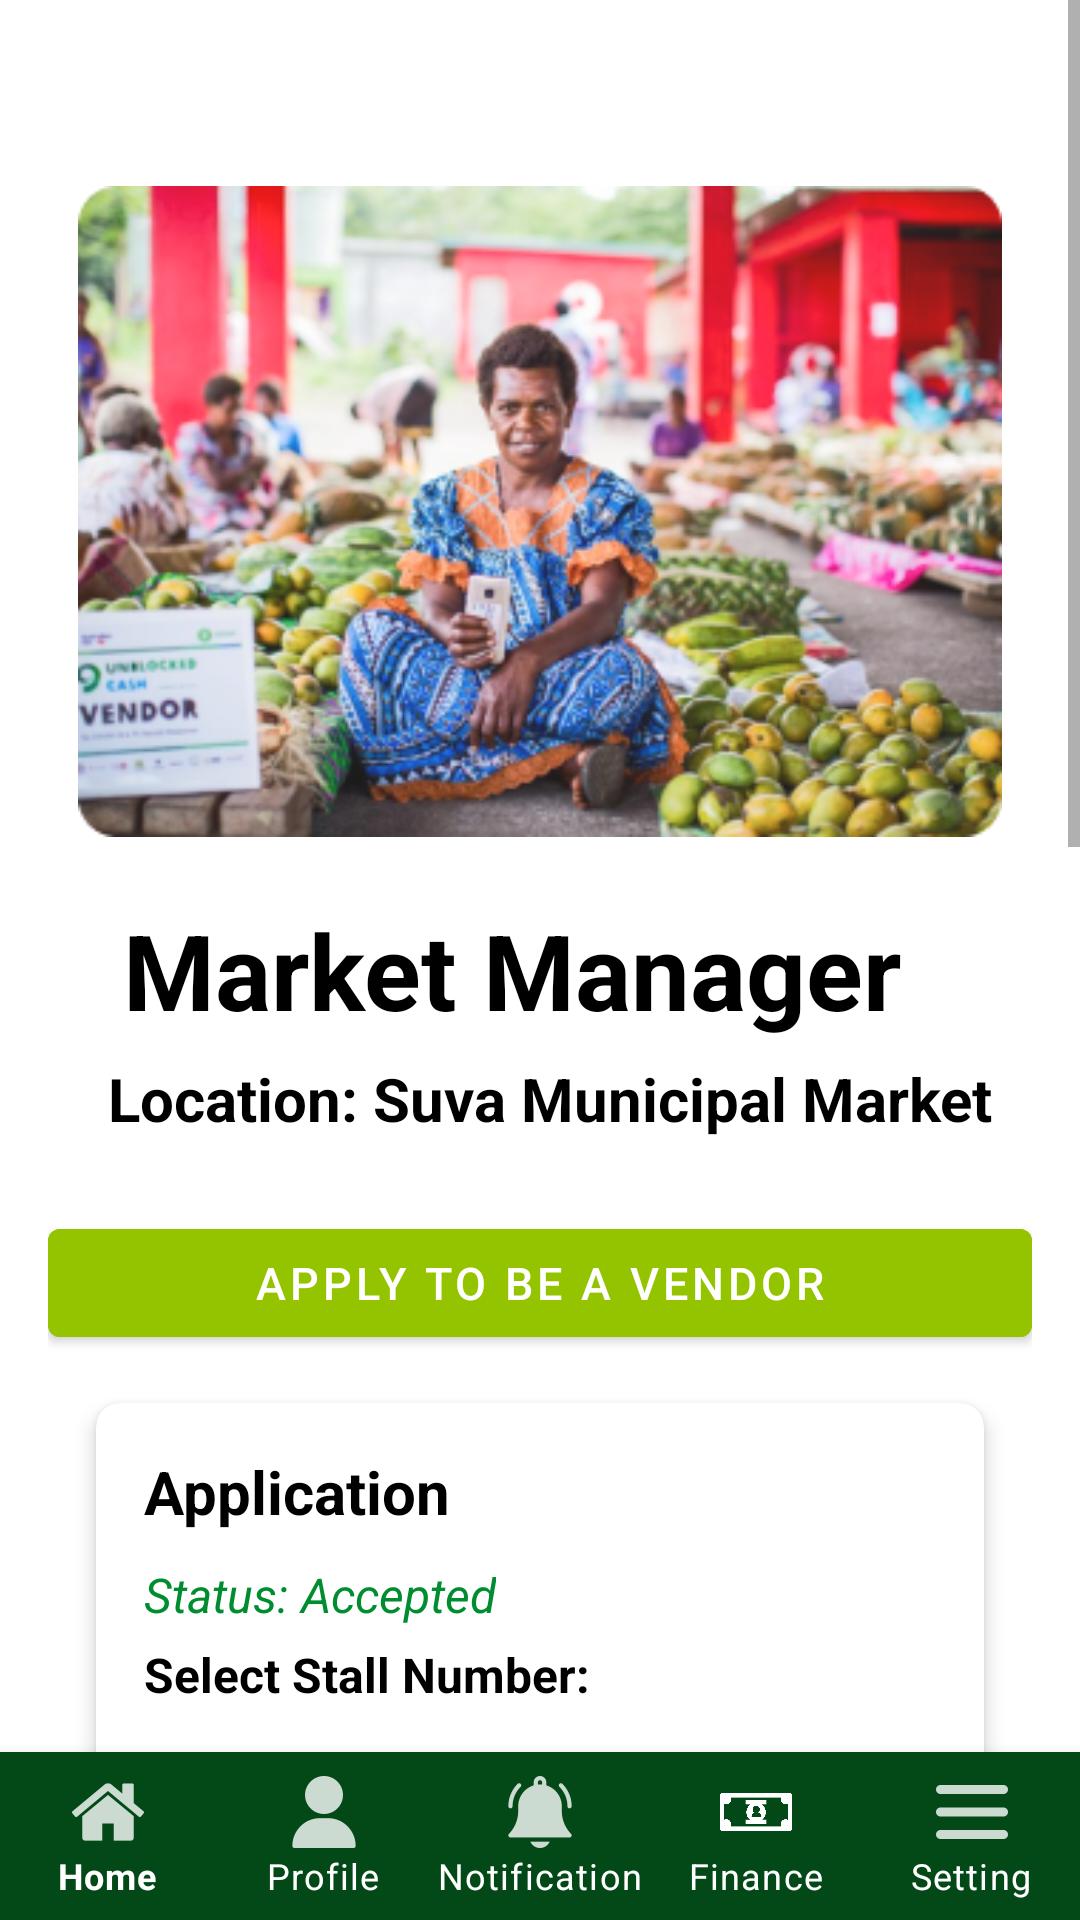

Layout XML and referenced resources for this Android screen:
<!-- AndroidManifest.xml: application theme Theme.CS218MarketManager -->
<!-- res/layout/fragment_home_vendor.xml -->
<?xml version="1.0" encoding="utf-8"?>
<androidx.constraintlayout.widget.ConstraintLayout xmlns:android="http://schemas.android.com/apk/res/android"
    xmlns:app="http://schemas.android.com/apk/res-auto"
    xmlns:tools="http://schemas.android.com/tools"
    android:id="@+id/linearLayout"
    android:layout_width="match_parent"
    android:layout_height="match_parent">
    <ScrollView
        android:layout_width="match_parent"
        android:layout_height="match_parent"
        android:fillViewport="true">
        <LinearLayout
            android:layout_width="match_parent"
            android:layout_height="match_parent"
            android:orientation="vertical"
            android:padding="16dp"
            android:layout_marginTop="30dp">

                <ImageView
                    android:layout_width="wrap_content"
                    android:layout_height="wrap_content"
                    android:layout_gravity="center"
                    android:padding="10dp"
                    android:src="@drawable/marketmanagerhome" />

                <TextView
                    android:id="@+id/headingMarketManager"
                    android:layout_width="wrap_content"
                    android:layout_height="wrap_content"
                    android:layout_marginStart="20dp"
                    android:layout_marginBottom="1dp"
                    android:padding="5dp"
                    android:text="Market Manager"
                    android:textColor="@color/black"
                    android:textSize="35sp"
                    android:textStyle="bold" />

                <TextView
                    android:id="@+id/headingLocation"
                    android:layout_width="wrap_content"
                    android:layout_height="wrap_content"
                    android:layout_marginLeft="20dp"
                    android:layout_marginTop="0dp"
                    android:layout_marginBottom="24dp"
                    android:text="Location: Suva Municipal Market"
                    android:textColor="@color/black"
                    android:textSize="20sp"
                    android:textStyle="bold" />

                <Button
                    android:layout_width="match_parent"
                    android:layout_height="wrap_content"
                    android:backgroundTint="@color/limeGreen"
                    android:text="Apply to be a vendor"
                    android:textSize="15sp" />

            <androidx.cardview.widget.CardView
                android:layout_width="match_parent"
                android:layout_height="wrap_content"
                android:layout_margin="16dp"
                app:cardCornerRadius="8dp"
                app:cardElevation="4dp">

            <LinearLayout
                android:layout_width="325dp"
                android:layout_height="wrap_content"
                android:orientation="vertical"
                android:padding="16dp">

                <TextView
                    android:id="@+id/textViewEditProductType"
                    android:layout_width="wrap_content"
                    android:layout_height="wrap_content"
                    android:layout_marginBottom="10dp"
                    android:text="Application"
                    android:textColor="@color/black"
                    android:textSize="20sp"
                    android:textStyle="bold" />
                <TextView
                    android:id="@+id/textViewStatus"
                    android:layout_width="wrap_content"
                    android:layout_height="wrap_content"
                    android:text="Status: Accepted"
                    android:textColor="@color/darkGreen"
                    android:layout_marginBottom="5dp"
                    android:textSize="16sp"
                    android:textStyle="italic" />
                <TextView
                    android:id="@+id/textStallnumber"
                    android:layout_width="wrap_content"
                    android:layout_height="wrap_content"
                    android:text="Select Stall Number:"
                    android:textColor="@color/black"
                    android:textSize="16sp"
                    android:textStyle="bold" />
                <GridLayout
                    android:layout_width="match_parent"
                    android:layout_height="wrap_content"
                    android:columnCount="5"
                    android:orientation="horizontal"
                    android:layout_marginTop="10dp"
                    android:layout_gravity="center"
                    android:layout_marginBottom="16dp">
                    <CheckBox
                        android:layout_width="wrap_content"
                        android:layout_height="wrap_content"
                        android:text="1"
                        android:checked="false"
                        android:layout_marginEnd="5dp"/>
                    <CheckBox
                        android:layout_width="wrap_content"
                        android:layout_height="wrap_content"
                        android:text="2"
                        android:checked="false"
                        android:layout_marginEnd="5dp"/>
                    <CheckBox
                        android:layout_width="wrap_content"
                        android:layout_height="wrap_content"
                        android:text="3"
                        android:checked="false"
                        android:layout_marginEnd="5dp"/>
                    <CheckBox
                        android:layout_width="wrap_content"
                        android:layout_height="wrap_content"
                        android:text="4"
                        android:checked="false"
                        android:layout_marginEnd="5dp"/>
                    <CheckBox
                        android:layout_width="wrap_content"
                        android:layout_height="wrap_content"
                        android:text="5"
                        android:checked="true"
                        android:layout_marginEnd="5dp"/>
                    <CheckBox
                        android:layout_width="wrap_content"
                        android:layout_height="wrap_content"
                        android:text="6"
                        android:checked="false"
                        android:layout_marginEnd="5dp"/>
                    <CheckBox
                        android:layout_width="wrap_content"
                        android:layout_height="wrap_content"
                        android:text="7"
                        android:checked="false"
                        android:layout_marginEnd="5dp"/>
                    <CheckBox
                        android:layout_width="wrap_content"
                        android:layout_height="wrap_content"
                        android:text="8"
                        android:checked="false"
                        android:layout_marginEnd="5dp"/>
                    <CheckBox
                        android:layout_width="wrap_content"
                        android:layout_height="wrap_content"
                        android:text="9"
                        android:checked="false"
                        android:layout_marginEnd="5dp"/>
                    <CheckBox
                        android:layout_width="wrap_content"
                        android:layout_height="wrap_content"
                        android:text="10"
                        android:checked="false"
                        android:layout_marginEnd="5dp"/>
                </GridLayout>
                <Button
                    android:id="@+id/saveButton"
                    android:layout_width="wrap_content"
                    android:layout_height="wrap_content"
                    android:text="Submit"
                    android:layout_gravity="right"
                    android:backgroundTint="@color/darkGreen"
                    android:layout_margin="5dp" />
            </LinearLayout>
            </androidx.cardview.widget.CardView>
            <TextView
                android:id="@+id/textStallMap"
                android:layout_width="wrap_content"
                android:layout_height="wrap_content"
                android:layout_marginBottom="10dp"
                android:text="Location of Stalls"
                android:textColor="@color/black"
                android:layout_gravity="center"
                android:textSize="20sp"
                android:textStyle="bold" />

            <ImageView
                android:layout_width="360dp"
                android:layout_height="290dp"
                android:padding="10dp"
                android:src="@drawable/stall_map" />

            <TextView
                android:id="@+id/textViewMap"
                android:layout_width="wrap_content"
                android:layout_height="wrap_content"
                android:layout_marginBottom="10dp"
                android:text="Location of Market"
                android:textColor="@color/black"
                android:layout_gravity="center"
                android:textSize="20sp"
                android:textStyle="bold" />

            <ImageView
                android:layout_width="360dp"
                android:layout_height="290dp"
                android:padding="10dp"
                android:src="@drawable/suva_map" />
        </LinearLayout>

    </ScrollView>
    <com.google.android.material.bottomnavigation.BottomNavigationView
        android:id="@+id/nav_view"
        android:layout_width="0dp"
        android:layout_height="wrap_content"
        app:layout_constraintBottom_toBottomOf="parent"
        app:layout_constraintStart_toStartOf="parent"
        app:layout_constraintEnd_toEndOf="parent"
        app:labelVisibilityMode="labeled"
        app:itemIconTint="@color/white"
        app:itemTextColor="@color/white"
        app:backgroundTint="@color/mossGreen"
        app:menu="@menu/vendor_menu" />
</androidx.constraintlayout.widget.ConstraintLayout>
<!-- resources referenced by this layout -->
<resources>
  <color name="black">#FF000000</color>
  <color name="darkGreen">#008D30</color>
  <color name="limeGreen">#94C400</color>
  <color name="mossGreen">#024917</color>
  <color name="white">#FFFFFFFF</color>
  <!-- drawable marketmanagerhome: png bitmap (drawable-mdpi, 179120 bytes) -->
  <!-- drawable stall_map: png bitmap (drawable-mdpi, 14915 bytes) -->
  <!-- drawable suva_map: png bitmap (drawable-mdpi, 647598 bytes) -->
  <style name="Theme.CS218MarketManager" parent="Theme.MaterialComponents.DayNight.DarkActionBar">
          
          <item name="colorPrimary">@color/darkGreen</item>               
          <item name="colorPrimaryVariant">@color/darkBlue
          </item>        
          <item name="colorOnPrimary">@color/white
          </item>                
          <item name="colorSecondary">@color/blue</item>                
          <item name="colorSecondaryVariant">@color/lightGrey
          </item>     
          <item name="colorOnSecondary">@color/grey
          </item>              
          
  
      </style>
  <color name="darkBlue">#0066A0</color>
  <color name="blue">#07A6FF</color>
  <color name="lightGrey">#EAEAEA</color>
  <color name="grey">#828282</color>
</resources>
